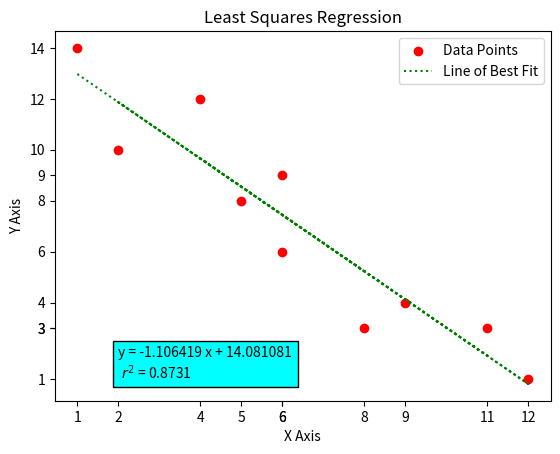

The matplotlib source for this figure:
# -*- coding: utf-8 -*-
"""
Created on Tue Oct  5 18:06:15 2021

@author: sidvs
"""

import numpy as np
import matplotlib.pyplot as plt

x = [8,2,11,6,5,4,12,9,6,1]
y = [3,10,3,6,8,12,1,4,9,14]

# To calculate the respective columns

xi = np.array(x)
yi = np.array(y)
xi_squared = pow(xi,2)
yi_squared = pow(yi,2)
xiyi = xi*yi
n = len(xi)

sum_xi = sum(xi)
sum_yi = sum(yi)
sum_xi_squared = sum(xi_squared)
sum_yi_squared = sum(yi_squared)
sum_xiyi = sum(xiyi)

# To calculate a1 and a0

numerator = (n*sum_xiyi) - (sum_xi*sum_yi)
denominator = (n*sum_xi_squared) - pow(sum_xi,2)

a1 = numerator/denominator
a0 = (sum_yi/n) - (a1*sum_xi/n)

# To calculate r and r squared

r_denominator = pow((n*sum_xi_squared) - pow(sum_xi,2),0.5)*pow((n*sum_yi_squared) - pow(sum_yi,2),0.5)

r = numerator/r_denominator

print("Equation of the best fit line is: ")
print("y = %.6f x + %.6f"%(a1,a0))
print("\n It has an r^2 value of %.6f"%(r**2))

# Y line

y_line = a1*xi + a0

# Plotting the graph

plt.scatter(xi,yi,label='Data Points',c='r')
plt.plot(x,y_line,':g',label='Line of Best Fit')
plt.title("Least Squares Regression")
plt.xlabel("X Axis")
plt.ylabel("Y Axis")
plt.xticks(x)
plt.yticks(y)
plt.text(2,1,"y = %.6f x + %.6f\n $r^2$ = %.4f"%(a1,a0,r**2),bbox=dict(facecolor="cyan"),alpha=1)
plt.plot()
plt.legend(loc="best")